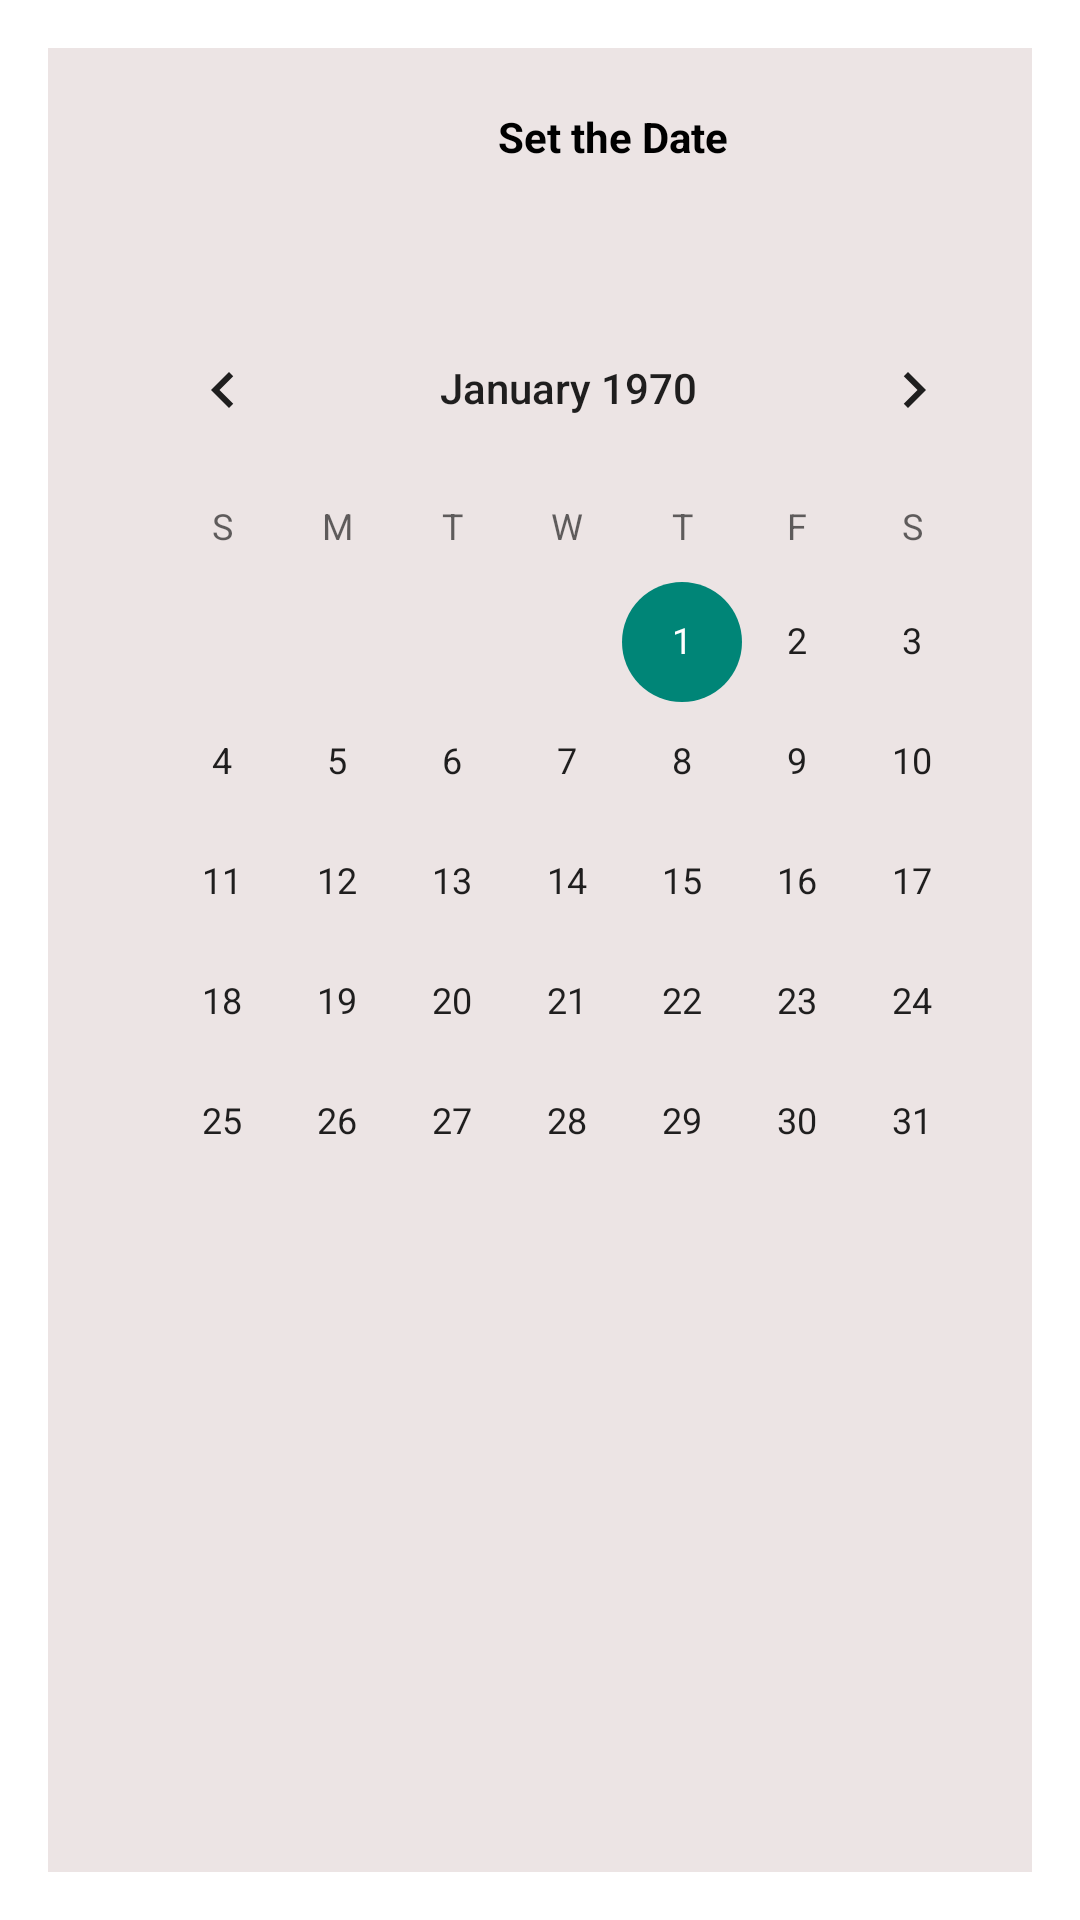

Layout XML and referenced resources for this Android screen:
<!-- AndroidManifest.xml: activity theme DialogTheme -->
<!-- res/layout/activity_calendar.xml -->
<?xml version="1.0" encoding="utf-8"?>
<RelativeLayout
    xmlns:android="http://schemas.android.com/apk/res/android"
    xmlns:app="http://schemas.android.com/apk/res-auto"
    xmlns:tools="http://schemas.android.com/tools"
    android:layout_width="match_parent"
    android:layout_height="match_parent"
    android:background="@color/textBackgroundColor"
    tools:context=".MainActivityHomePage">

    
    <TextView
        android:id="@+id/date_view"
        android:layout_width="wrap_content"
        android:layout_height="wrap_content"
        android:layout_marginLeft="150dp"
        android:layout_marginTop="20dp"
        android:text="Set the Date"
        android:textColor="@color/textColor"
        android:textStyle="bold" />

    
    <CalendarView
        android:id="@+id/calendar"
        android:layout_width="wrap_content"
        android:layout_height="wrap_content"
        android:layout_marginLeft="19dp"
        android:layout_marginTop="80dp">
    </CalendarView>

</RelativeLayout>
<!-- resources referenced by this layout -->
<resources>
  <color name="textBackgroundColor">#ECE4E4</color>
  <color name="textColor">@color/black</color>
  <style name="DialogTheme" parent="Theme.AppCompat.Light.Dialog">
          <item name="windowNoTitle">true</item>
          <item name="windowActionBar">false</item>
      </style>
  <color name="black">#FF000000</color>
</resources>
